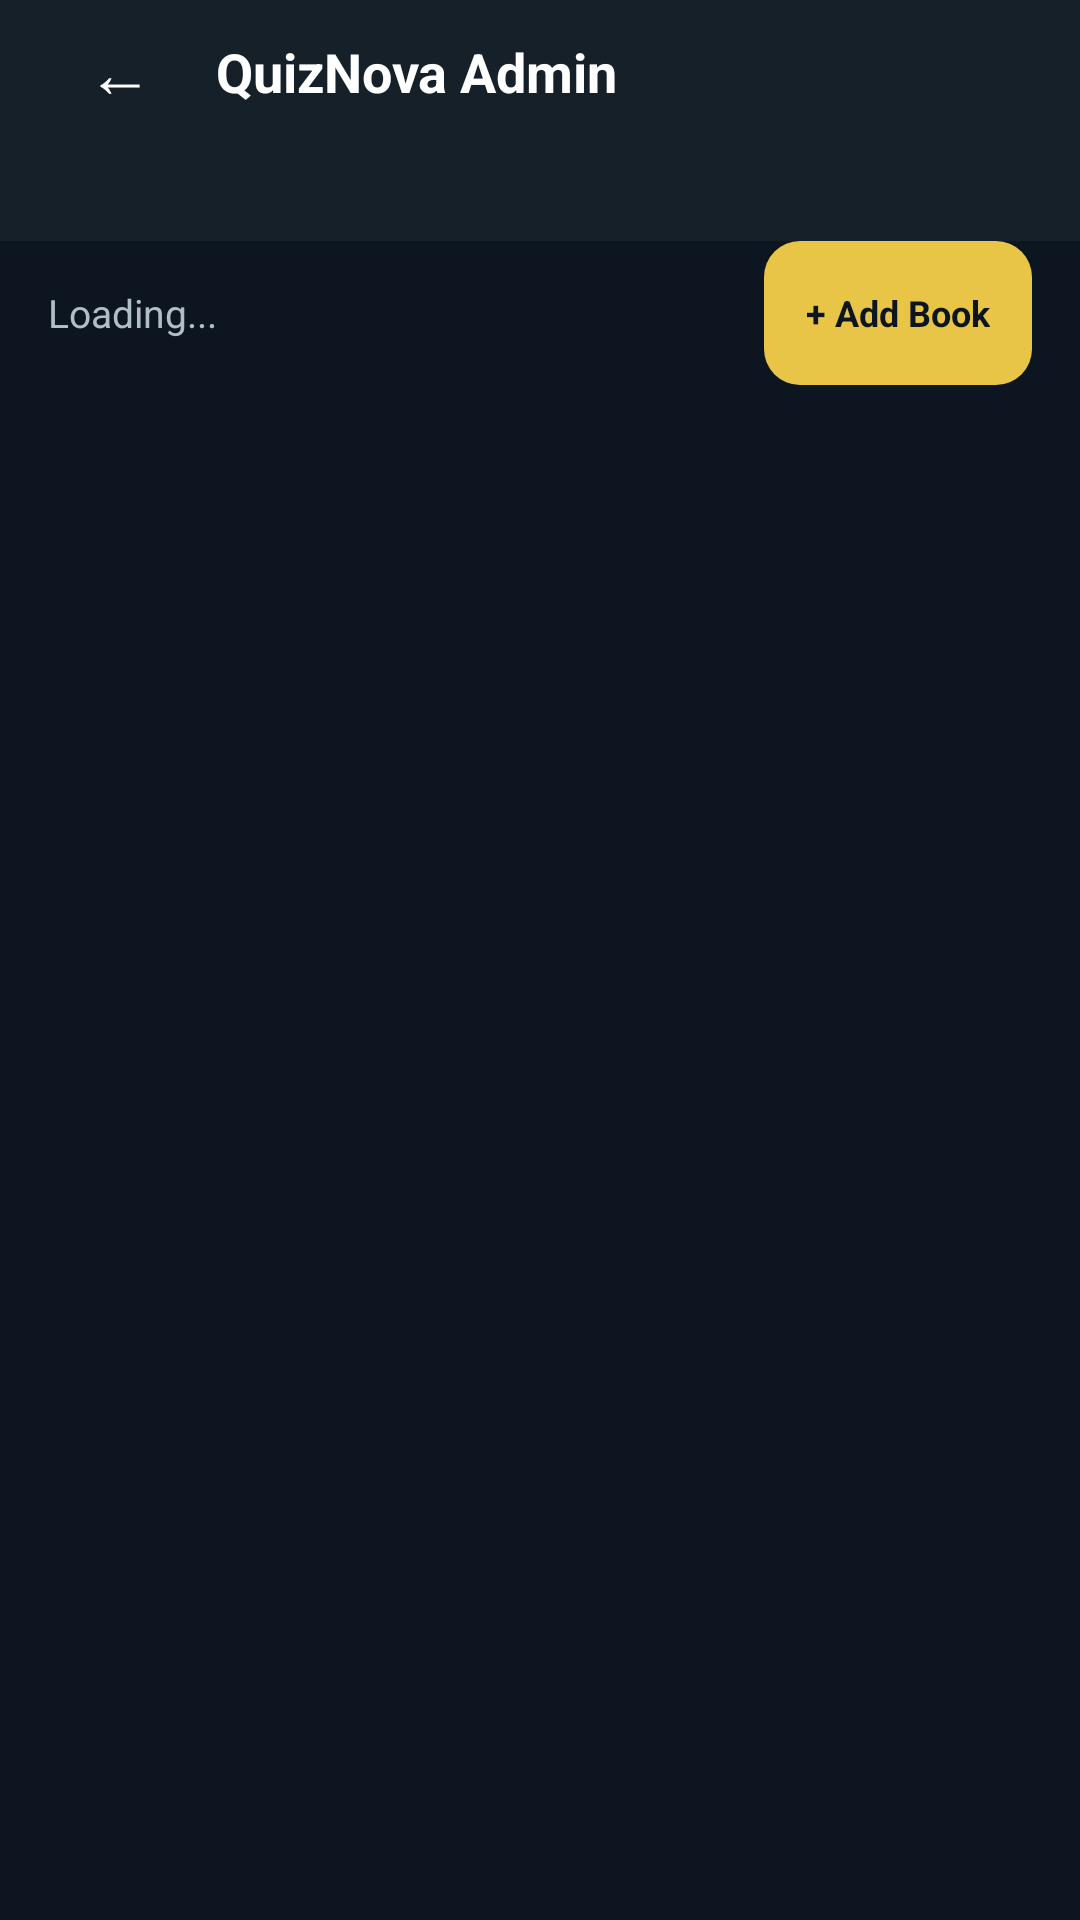

Android layout source for this screen:
<!-- AndroidManifest.xml: application theme Theme.QuizNovaAdmin -->
<!-- res/layout/activity_manage_books.xml -->
<?xml version="1.0" encoding="utf-8"?>
<LinearLayout xmlns:android="http://schemas.android.com/apk/res/android"
    android:layout_width="match_parent"
    android:layout_height="match_parent"
    android:background="@color/bg_primary"
    android:orientation="vertical">

    <include
        android:id="@+id/includeHeader"
        layout="@layout/include_header"
        android:layout_width="match_parent"
        android:layout_height="wrap_content"/>

    
    <TextView
        android:id="@+id/tvCategoryBanner"
        android:layout_width="match_parent"
        android:layout_height="wrap_content"
        android:background="@color/bg_surface"
        android:textColor="@color/accent_gold"
        android:textSize="12sp"
        android:textStyle="bold"
        android:letterSpacing="0.05"
        android:paddingHorizontal="16dp"
        android:paddingVertical="8dp"/>

    
    <LinearLayout
        android:layout_width="match_parent"
        android:layout_height="48dp"
        android:gravity="center_vertical"
        android:paddingHorizontal="16dp">

        <TextView
            android:id="@+id/tvBookCount"
            android:layout_width="0dp"
            android:layout_height="wrap_content"
            android:layout_weight="1"
            android:text="Loading..."
            android:textColor="@color/text_secondary"
            android:textSize="13sp"/>

        <TextView
            android:id="@+id/btnAddBook"
            android:layout_width="wrap_content"
            android:layout_height="48dp"
            android:gravity="center"
            android:text="+ Add Book"
            android:textColor="@color/bg_primary"
            android:textSize="12sp"
            android:textStyle="bold"
            android:background="@drawable/bg_btn_gold"
            android:paddingHorizontal="14dp"
            android:clickable="true"
            android:focusable="true"/>
    </LinearLayout>

    <ProgressBar
        android:id="@+id/progressBar"
        android:layout_width="wrap_content"
        android:layout_height="wrap_content"
        android:layout_gravity="center"
        android:visibility="gone"/>

    <TextView
        android:id="@+id/tvEmpty"
        android:layout_width="match_parent"
        android:layout_height="match_parent"
        android:gravity="center"
        android:text="No books yet.\nTap '+ Add Book' to create one."
        android:textColor="@color/text_muted"
        android:textSize="16sp"
        android:visibility="gone"/>

    <androidx.recyclerview.widget.RecyclerView
        android:id="@+id/rvBooks"
        android:layout_width="match_parent"
        android:layout_height="0dp"
        android:layout_weight="1"
        android:padding="12dp"
        android:clipToPadding="false"/>
</LinearLayout>
<!-- res/layout/include_header.xml (included above) -->
<?xml version="1.0" encoding="utf-8"?>
<LinearLayout xmlns:android="http://schemas.android.com/apk/res/android"
    android:layout_width="match_parent"
    android:layout_height="56dp"
    android:background="@color/bg_surface"
    android:gravity="center_vertical"
    android:paddingHorizontal="16dp"
    android:orientation="horizontal">

    <TextView
        android:id="@+id/btnBack"
        android:layout_width="48dp"
        android:layout_height="48dp"
        android:gravity="center"
        android:text="@string/symbol_back"
        android:textColor="@color/text_primary"
        android:textSize="22sp"
        android:background="?attr/selectableItemBackgroundBorderless"
        android:clickable="true"
        android:focusable="true"/>

    <TextView
        android:id="@+id/tvTitle"
        android:layout_width="0dp"
        android:layout_height="wrap_content"
        android:layout_weight="1"
        android:text="@string/app_name"
        android:textColor="@color/text_primary"
        android:textSize="18sp"
        android:textStyle="bold"
        android:layout_marginStart="8dp"/>

    <ImageView
        android:id="@+id/ivLogo"
        android:layout_width="32dp"
        android:layout_height="32dp"
        android:contentDescription="@string/desc_logo"/>
</LinearLayout>
<!-- resources referenced by this layout -->
<resources>
  <color name="accent_gold">#E8C547</color>
  <color name="bg_primary">#0D1520</color>
  <color name="bg_surface">#162029</color>
  <color name="text_muted">#94A3B8</color>
  <color name="text_primary">#FFFFFF</color>
  <color name="text_secondary">#B0BEC5</color>
  <!-- drawable bg_btn_gold (drawable) -->
  <?xml version="1.0" encoding="utf-8"?>
  <shape xmlns:android="http://schemas.android.com/apk/res/android"
      android:shape="rectangle">
      <solid android:color="@color/accent_gold"/>
      <corners android:radius="12dp"/>
  </shape>
  <string name="app_name">QuizNova Admin</string>
  <string name="desc_logo">Logo</string>
  <string name="symbol_back">←</string>
  <style name="Theme.QuizNovaAdmin" parent="Theme.MaterialComponents.DayNight.NoActionBar">
          <item name="colorPrimary">@color/accent_gold</item>
          <item name="colorPrimaryVariant">@color/accent_gold_dark</item>
          <item name="colorOnPrimary">@color/bg_primary</item>
          <item name="colorSecondary">@color/accent_gold</item>
          <item name="android:statusBarColor">@color/bg_primary</item>
          <item name="android:navigationBarColor">@color/bg_primary</item>
          <item name="android:windowBackground">@color/bg_primary</item>
      </style>
  <color name="accent_gold_dark">#B8952E</color>
</resources>
